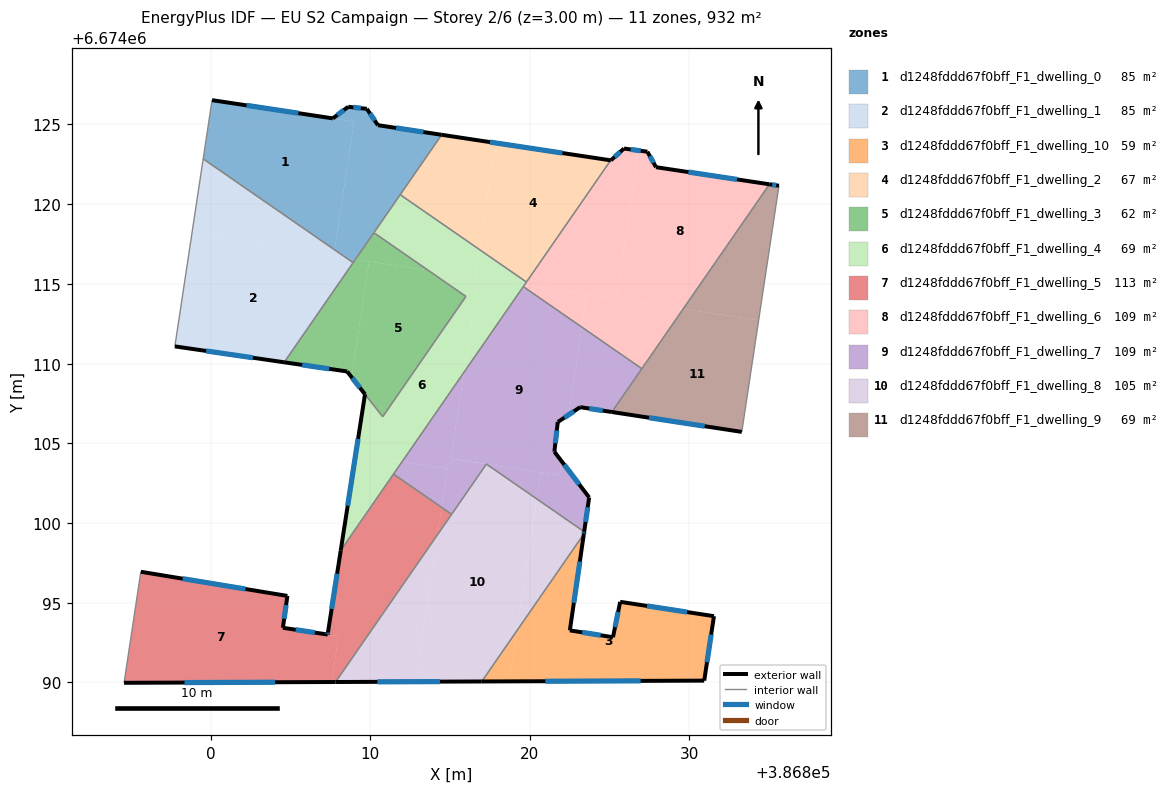
=== STOREY PLAN SPEC (per zone: floor XY polygon, exterior-wall plan segments, windows/doors) ===
zone 1: d1248fddd67f0bff_F1_dwelling_0  (84.7 m²)
  floor: (386808.97, 6674125.18) (386807.76, 6674117.14) (386799.52, 6674122.84) (386800.07, 6674126.53)
  floor: (386809.06, 6674116.54) (386808.92, 6674116.33) (386808.50, 6674116.62)
  floor: (386814.47, 6674124.35) (386809.06, 6674116.54) (386808.50, 6674116.62) (386807.76, 6674117.14) (386808.97, 6674125.18) (386807.65, 6674125.38) (386808.61, 6674126.11) (386809.78, 6674125.98) (386810.47, 6674124.96)
  floor: (386808.97, 6674125.18) (386800.07, 6674126.53) (386807.65, 6674125.38)
  exterior wall: (386810.47, 6674124.96) – (386809.78, 6674125.98)  [1.2 m]
    window: (386810.27, 6674125.25) – (386809.98, 6674125.69)  [0.7 m²]
  exterior wall: (386814.47, 6674124.35) – (386810.47, 6674124.96)  [4.0 m]
    window: (386813.33, 6674124.52) – (386811.62, 6674124.78)  [2.2 m²]
  exterior wall: (386807.65, 6674125.38) – (386800.07, 6674126.53)  [7.7 m]
    window: (386805.48, 6674125.71) – (386802.24, 6674126.20)  [4.2 m²]
  exterior wall: (386808.61, 6674126.11) – (386807.65, 6674125.38)  [1.2 m]
    window: (386808.34, 6674125.90) – (386807.92, 6674125.59)  [0.7 m²]
  exterior wall: (386809.72, 6674125.99) – (386808.61, 6674126.11)  [1.1 m]
    window: (386809.40, 6674126.02) – (386808.93, 6674126.07)  [0.6 m²]
  exterior wall: (386809.78, 6674125.98) – (386809.72, 6674125.99)  [0.1 m]
  interior walls: 5
zone 2: d1248fddd67f0bff_F1_dwelling_1  (84.7 m²)
  floor: (386808.50, 6674116.62) (386808.92, 6674116.33) (386804.60, 6674110.08) (386797.74, 6674111.08) (386798.80, 6674118.09)
  floor: (386808.50, 6674116.62) (386807.70, 6674116.74) (386807.76, 6674117.14)
  floor: (386807.76, 6674117.14) (386807.70, 6674116.74) (386798.80, 6674118.09) (386799.52, 6674122.84)
  exterior wall: (386797.74, 6674111.08) – (386804.60, 6674110.08)  [6.9 m]
    window: (386799.70, 6674110.80) – (386802.64, 6674110.37)  [3.8 m²]
  interior walls: 3
zone 3: d1248fddd67f0bff_F1_dwelling_10  (59.1 m²)
  floor: (386831.55, 6674094.16) (386830.94, 6674090.12) (386818.71, 6674090.07) (386819.18, 6674093.24) (386823.39, 6674099.31) (386822.51, 6674093.27) (386825.22, 6674092.84) (386825.67, 6674095.06)
  floor: (386819.18, 6674093.24) (386818.71, 6674090.07) (386816.99, 6674090.06)
  exterior wall: (386831.55, 6674094.16) – (386825.67, 6674095.06)  [5.9 m]
    window: (386829.87, 6674094.42) – (386827.35, 6674094.80)  [3.3 m²]
  exterior wall: (386830.94, 6674090.12) – (386831.55, 6674094.16)  [4.1 m]
    window: (386831.12, 6674091.27) – (386831.38, 6674093.00)  [2.3 m²]
  exterior wall: (386816.99, 6674090.06) – (386830.94, 6674090.12)  [14.0 m]
    window: (386820.98, 6674090.08) – (386826.95, 6674090.10)  [7.7 m²]
  exterior wall: (386822.51, 6674093.27) – (386823.39, 6674099.31)  [6.1 m]
    window: (386822.76, 6674095.00) – (386823.14, 6674097.59)  [3.4 m²]
  exterior wall: (386825.22, 6674092.84) – (386822.51, 6674093.27)  [2.7 m]
    window: (386824.45, 6674092.96) – (386823.29, 6674093.15)  [1.5 m²]
  exterior wall: (386825.67, 6674095.06) – (386825.22, 6674092.84)  [2.3 m]
    window: (386825.54, 6674094.42) – (386825.35, 6674093.47)  [1.2 m²]
  interior walls: 1
zone 4: d1248fddd67f0bff_F1_dwelling_2  (66.7 m²)
  floor: (386825.07, 6674122.75) (386819.79, 6674115.12) (386816.85, 6674117.15) (386817.85, 6674123.84)
  floor: (386817.85, 6674123.84) (386816.85, 6674117.15) (386811.87, 6674120.59) (386814.47, 6674124.35)
  exterior wall: (386825.07, 6674122.75) – (386814.47, 6674124.35)  [10.7 m]
    window: (386822.04, 6674123.21) – (386817.50, 6674123.89)  [5.9 m²]
  interior walls: 3
zone 5: d1248fddd67f0bff_F1_dwelling_3  (62.0 m²)
  floor: (386815.99, 6674114.21) (386810.77, 6674106.67) (386809.66, 6674108.08) (386808.83, 6674109.15) (386809.92, 6674116.41) (386813.64, 6674115.85)
  floor: (386809.92, 6674116.41) (386808.83, 6674109.15) (386808.54, 6674109.51) (386804.60, 6674110.08) (386809.06, 6674116.54)
  floor: (386813.64, 6674115.85) (386809.06, 6674116.54) (386810.22, 6674118.21)
  exterior wall: (386804.60, 6674110.08) – (386808.54, 6674109.51)  [4.0 m]
    window: (386805.72, 6674109.92) – (386807.42, 6674109.67)  [2.2 m²]
  exterior wall: (386808.54, 6674109.51) – (386809.66, 6674108.08)  [1.8 m]
    window: (386808.86, 6674109.10) – (386809.34, 6674108.49)  [1.0 m²]
  interior walls: 5
zone 6: d1248fddd67f0bff_F1_dwelling_4  (69.3 m²)
  floor: (386816.85, 6674117.15) (386816.58, 6674115.40) (386813.64, 6674115.85) (386810.22, 6674118.21) (386811.87, 6674120.59)
  floor: (386816.77, 6674115.37) (386815.87, 6674109.46) (386811.98, 6674103.84) (386809.08, 6674104.28) (386809.66, 6674108.08) (386810.77, 6674106.67) (386815.99, 6674114.21) (386813.64, 6674115.85)
  floor: (386819.67, 6674114.94) (386815.87, 6674109.46) (386816.77, 6674115.37)
  floor: (386811.98, 6674103.84) (386808.14, 6674098.29) (386809.08, 6674104.28)
  floor: (386819.79, 6674115.12) (386819.67, 6674114.94) (386816.58, 6674115.40) (386816.85, 6674117.15)
  exterior wall: (386809.66, 6674108.08) – (386808.14, 6674098.29)  [9.9 m]
    window: (386809.23, 6674105.28) – (386808.58, 6674101.09)  [5.5 m²]
  interior walls: 8
zone 7: d1248fddd67f0bff_F1_dwelling_5  (112.7 m²)
  floor: (386804.80, 6674095.43) (386804.52, 6674093.43) (386808.01, 6674092.91) (386807.57, 6674090.03) (386794.55, 6674089.98) (386795.60, 6674096.94)
  floor: (386814.47, 6674100.98) (386814.21, 6674099.27) (386807.82, 6674090.03) (386807.57, 6674090.03) (386808.01, 6674092.91) (386807.32, 6674093.01) (386808.14, 6674098.29) (386811.45, 6674103.07)
  floor: (386815.10, 6674100.55) (386814.21, 6674099.27) (386814.47, 6674100.98)
  exterior wall: (386807.34, 6674093.15) – (386807.32, 6674093.01)  [0.1 m]
    window: (386807.34, 6674093.11) – (386807.33, 6674093.05)  [0.1 m²]
  exterior wall: (386808.14, 6674098.29) – (386807.34, 6674093.15)  [5.2 m]
    window: (386807.92, 6674096.82) – (386807.57, 6674094.62)  [2.9 m²]
  exterior wall: (386794.55, 6674089.98) – (386807.82, 6674090.03)  [13.3 m]
    window: (386798.34, 6674089.99) – (386804.03, 6674090.02)  [7.3 m²]
  exterior wall: (386804.80, 6674095.43) – (386795.60, 6674096.94)  [9.3 m]
    window: (386802.17, 6674095.86) – (386798.23, 6674096.51)  [5.1 m²]
  exterior wall: (386804.52, 6674093.43) – (386804.80, 6674095.43)  [2.0 m]
    window: (386804.60, 6674094.00) – (386804.72, 6674094.86)  [1.1 m²]
  exterior wall: (386807.32, 6674093.01) – (386804.52, 6674093.43)  [2.8 m]
    window: (386806.52, 6674093.13) – (386805.32, 6674093.31)  [1.6 m²]
  interior walls: 4
zone 8: d1248fddd67f0bff_F1_dwelling_6  (109.0 m²)
  floor: (386835.03, 6674121.25) (386829.62, 6674113.43) (386825.45, 6674114.06) (386826.85, 6674123.36) (386827.38, 6674123.29) (386827.92, 6674122.32)
  floor: (386826.85, 6674123.36) (386825.45, 6674114.06) (386819.67, 6674114.94) (386825.07, 6674122.75) (386825.09, 6674122.75) (386825.91, 6674123.49)
  floor: (386829.62, 6674113.43) (386827.03, 6674109.68) (386823.27, 6674112.29) (386823.58, 6674114.34)
  floor: (386823.58, 6674114.34) (386823.27, 6674112.29) (386819.59, 6674114.83) (386819.67, 6674114.94)
  exterior wall: (386827.38, 6674123.29) – (386825.91, 6674123.49)  [1.5 m]
    window: (386826.96, 6674123.35) – (386826.33, 6674123.43)  [0.8 m²]
  exterior wall: (386827.92, 6674122.32) – (386827.38, 6674123.29)  [1.1 m]
    window: (386827.76, 6674122.60) – (386827.53, 6674123.01)  [0.6 m²]
  exterior wall: (386835.03, 6674121.25) – (386827.92, 6674122.32)  [7.2 m]
    window: (386833.00, 6674121.55) – (386829.95, 6674122.01)  [4.0 m²]
  exterior wall: (386825.09, 6674122.75) – (386825.07, 6674122.75)  [0.0 m]
  exterior wall: (386825.91, 6674123.49) – (386825.09, 6674122.75)  [1.1 m]
    window: (386825.67, 6674123.28) – (386825.32, 6674122.96)  [0.6 m²]
  interior walls: 4
zone 9: d1248fddd67f0bff_F1_dwelling_7  (109.0 m²)
  floor: (386820.69, 6674103.18) (386820.43, 6674101.52) (386817.29, 6674103.69)
  floor: (386817.28, 6674103.69) (386815.10, 6674100.55) (386814.47, 6674100.98) (386814.84, 6674103.41) (386814.98, 6674103.38) (386815.08, 6674104.03)
  floor: (386823.27, 6674112.29) (386822.44, 6674106.79) (386821.78, 6674106.35) (386821.76, 6674106.34) (386821.54, 6674104.47) (386822.00, 6674103.88) (386821.86, 6674103.00) (386817.29, 6674103.69) (386817.28, 6674103.70) (386815.11, 6674104.02) (386815.05, 6674104.03) (386815.87, 6674109.46) (386819.59, 6674114.83)
  floor: (386814.79, 6674103.41) (386814.84, 6674103.41) (386814.47, 6674100.98) (386811.45, 6674103.07) (386811.98, 6674103.84)
  floor: (386822.00, 6674103.88) (386823.72, 6674101.61) (386823.41, 6674099.46) (386820.43, 6674101.52) (386820.69, 6674103.18) (386821.86, 6674103.00)
  floor: (386827.03, 6674109.68) (386825.15, 6674106.96) (386823.16, 6674107.27) (386822.44, 6674106.79) (386823.27, 6674112.29)
  floor: (386815.87, 6674109.46) (386815.05, 6674104.03) (386815.08, 6674104.03) (386814.98, 6674103.38) (386814.84, 6674103.41) (386814.79, 6674103.41) (386811.98, 6674103.84)
  exterior wall: (386821.78, 6674106.35) – (386823.16, 6674107.27)  [1.7 m]
    window: (386822.17, 6674106.61) – (386822.76, 6674107.01)  [0.9 m²]
  exterior wall: (386821.76, 6674106.34) – (386821.78, 6674106.35)  [0.0 m]
  exterior wall: (386821.54, 6674104.47) – (386821.76, 6674106.34)  [1.9 m]
    window: (386821.60, 6674105.01) – (386821.70, 6674105.80)  [1.0 m²]
  exterior wall: (386823.72, 6674101.61) – (386821.54, 6674104.47)  [3.6 m]
    window: (386823.10, 6674102.43) – (386822.17, 6674103.65)  [2.0 m²]
  exterior wall: (386823.41, 6674099.46) – (386823.72, 6674101.61)  [2.2 m]
    window: (386823.50, 6674100.07) – (386823.63, 6674100.99)  [1.2 m²]
  exterior wall: (386823.16, 6674107.27) – (386825.15, 6674106.96)  [2.0 m]
    window: (386823.73, 6674107.18) – (386824.58, 6674107.05)  [1.1 m²]
  interior walls: 6
zone 10: d1248fddd67f0bff_F1_dwelling_8  (105.3 m²)
  floor: (386820.43, 6674101.52) (386819.18, 6674093.24) (386816.99, 6674090.06) (386812.82, 6674090.05) (386814.21, 6674099.27) (386817.28, 6674103.69) (386817.29, 6674103.69)
  floor: (386823.41, 6674099.46) (386823.40, 6674099.37) (386823.39, 6674099.31) (386819.18, 6674093.24) (386820.43, 6674101.52)
  floor: (386814.21, 6674099.27) (386812.82, 6674090.05) (386807.82, 6674090.03)
  exterior wall: (386823.39, 6674099.31) – (386823.41, 6674099.46)  [0.1 m]
    window: (386823.40, 6674099.35) – (386823.41, 6674099.42)  [0.1 m²]
  exterior wall: (386807.82, 6674090.03) – (386816.99, 6674090.06)  [9.2 m]
    window: (386810.44, 6674090.04) – (386814.37, 6674090.05)  [5.1 m²]
  interior walls: 4
zone 11: d1248fddd67f0bff_F1_dwelling_9  (69.1 m²)
  floor: (386834.35, 6674112.72) (386833.30, 6674105.72) (386825.15, 6674106.96) (386829.62, 6674113.43)
  floor: (386835.63, 6674121.16) (386834.35, 6674112.72) (386829.62, 6674113.43) (386835.03, 6674121.25)
  exterior wall: (386825.15, 6674106.96) – (386833.30, 6674105.72)  [8.2 m]
    window: (386827.48, 6674106.61) – (386830.97, 6674106.07)  [4.5 m²]
  exterior wall: (386835.63, 6674121.16) – (386835.03, 6674121.25)  [0.6 m]
    window: (386835.46, 6674121.18) – (386835.20, 6674121.22)  [0.3 m²]
  interior walls: 3

=== DERIVED (storey summary) ===
Building: EU S2 Campaign
Storey: 2 of 6  (floor level z = 3.00 m)
Storey gross floor area: 931.5 m²
Zones on this storey: 11
  - d1248fddd67f0bff_F1_dwelling_0: floor 84.7 m²; exterior wall 15.3 m (46.0 m²); 5 window(s) 8.4 m²; WWR 18.3%
  - d1248fddd67f0bff_F1_dwelling_1: floor 84.7 m²; exterior wall 6.9 m (20.8 m²); 1 window(s) 3.8 m²; WWR 18.4%
  - d1248fddd67f0bff_F1_dwelling_10: floor 59.1 m²; exterior wall 35.1 m (105.3 m²); 6 window(s) 19.3 m²; WWR 18.4%
  - d1248fddd67f0bff_F1_dwelling_2: floor 66.7 m²; exterior wall 10.7 m (32.2 m²); 1 window(s) 5.9 m²; WWR 18.4%
  - d1248fddd67f0bff_F1_dwelling_3: floor 62.0 m²; exterior wall 5.8 m (17.4 m²); 2 window(s) 3.2 m²; WWR 18.4%
  - d1248fddd67f0bff_F1_dwelling_4: floor 69.3 m²; exterior wall 9.9 m (29.7 m²); 1 window(s) 5.5 m²; WWR 18.4%
  - d1248fddd67f0bff_F1_dwelling_5: floor 112.7 m²; exterior wall 32.8 m (98.3 m²); 6 window(s) 18.1 m²; WWR 18.4%
  - d1248fddd67f0bff_F1_dwelling_6: floor 109.0 m²; exterior wall 10.9 m (32.7 m²); 4 window(s) 6.0 m²; WWR 18.3%
  - d1248fddd67f0bff_F1_dwelling_7: floor 109.0 m²; exterior wall 11.3 m (34.0 m²); 5 window(s) 6.2 m²; WWR 18.3%
  - d1248fddd67f0bff_F1_dwelling_8: floor 105.3 m²; exterior wall 9.3 m (27.9 m²); 2 window(s) 5.1 m²; WWR 18.4%
  - d1248fddd67f0bff_F1_dwelling_9: floor 69.1 m²; exterior wall 8.8 m (26.5 m²); 2 window(s) 4.9 m²; WWR 18.4%
Zone adjacency (shared interzone walls):
  - d1248fddd67f0bff_F1_dwelling_0 ↔ d1248fddd67f0bff_F1_dwelling_1
  - d1248fddd67f0bff_F1_dwelling_0 ↔ d1248fddd67f0bff_F1_dwelling_2
  - d1248fddd67f0bff_F1_dwelling_0 ↔ d1248fddd67f0bff_F1_dwelling_3
  - d1248fddd67f0bff_F1_dwelling_0 ↔ d1248fddd67f0bff_F1_dwelling_4
  - d1248fddd67f0bff_F1_dwelling_1 ↔ d1248fddd67f0bff_F1_dwelling_3
  - d1248fddd67f0bff_F1_dwelling_10 ↔ d1248fddd67f0bff_F1_dwelling_8
  - d1248fddd67f0bff_F1_dwelling_2 ↔ d1248fddd67f0bff_F1_dwelling_4
  - d1248fddd67f0bff_F1_dwelling_2 ↔ d1248fddd67f0bff_F1_dwelling_6
  - d1248fddd67f0bff_F1_dwelling_3 ↔ d1248fddd67f0bff_F1_dwelling_4
  - d1248fddd67f0bff_F1_dwelling_4 ↔ d1248fddd67f0bff_F1_dwelling_5
  - d1248fddd67f0bff_F1_dwelling_4 ↔ d1248fddd67f0bff_F1_dwelling_6
  - d1248fddd67f0bff_F1_dwelling_4 ↔ d1248fddd67f0bff_F1_dwelling_7
  - d1248fddd67f0bff_F1_dwelling_5 ↔ d1248fddd67f0bff_F1_dwelling_7
  - d1248fddd67f0bff_F1_dwelling_5 ↔ d1248fddd67f0bff_F1_dwelling_8
  - d1248fddd67f0bff_F1_dwelling_6 ↔ d1248fddd67f0bff_F1_dwelling_7
  - d1248fddd67f0bff_F1_dwelling_6 ↔ d1248fddd67f0bff_F1_dwelling_9
  - d1248fddd67f0bff_F1_dwelling_7 ↔ d1248fddd67f0bff_F1_dwelling_8
  - d1248fddd67f0bff_F1_dwelling_7 ↔ d1248fddd67f0bff_F1_dwelling_9